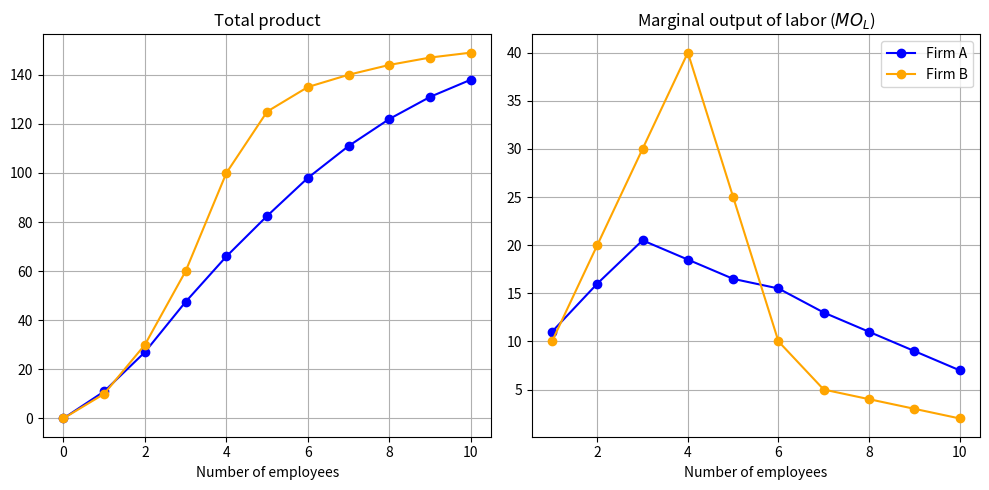

This figure's Python source:
import matplotlib.pyplot as plt
import numpy

# Generate sample data
# Generate sample data
L = [0,1,2,3,4,5,6,7,8,9,10]
QA = [0,11,27,47.5,66,(5/4)*66,98,111,122,131,138]
QB = [0,10,30,60,100,(5/4)*100,135,140,144,147,149]
MOLA = numpy.diff(QA).tolist()
MOLA = [numpy.nan] + MOLA
MOLB = numpy.diff(QB).tolist()
MOLB = [numpy.nan] + MOLB

# Create subplots
fig, axs = plt.subplots(1,2,figsize=(10,5))

# Scatter plot on the left
axs[0].plot(L,QA,'o-',color='blue')
axs[0].plot(L,QB,'o-',color='orange')
axs[0].set_title('Total product')
axs[0].set_xlabel('Number of employees')
axs[0].grid(True)  # Show grid

# Scatter plot on the right
axs[1].plot(L,MOLA,'o-',color='blue',label='Firm A')
axs[1].plot(L,MOLB,'o-',color='orange',label='Firm B')
axs[1].legend()
axs[1].set_title('Marginal output of labor ($MO_L$)')
axs[1].set_xlabel('Number of employees')
axs[1].grid(True)  # Show grid

# Adjust layout for better spacing
plt.tight_layout()

# Show the plots
plt.show()
